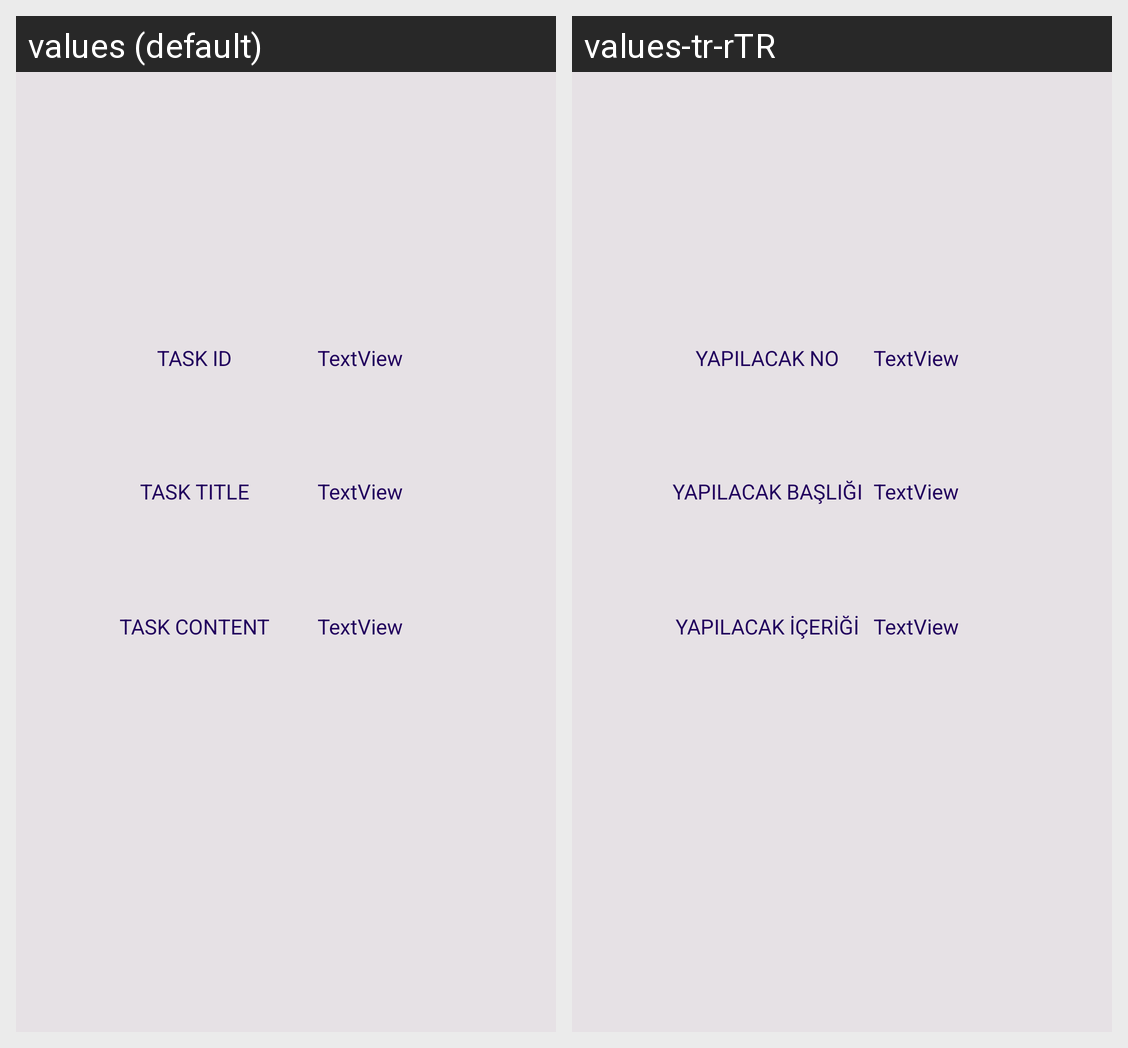

For this localized Android screen grid, give each drawn string resource with its value in every locale shown.
Android screen res/layout/fragment_details.xml rendered under 2 locales, left to right: values (default), values-tr-rTR. Device: Nexus 5 (rendered at 1080×1920; each locale shown at half size, 540×960, under a caption strip naming it); theme Theme.TaskManager.
Strings drawn on this screen, with the default value and each locale's value (text and hints the layout hard-codes, and strings that could not be matched under every locale, appear in the picture but are not listed):

task_id
  values: TASK ID
  values-tr-rTR: YAPILACAK NO

textview
  values: TextView
  values-tr-rTR: TextView

task_title_2
  values: TASK TITLE
  values-tr-rTR: YAPILACAK BAŞLIĞI

task_content_2
  values: TASK CONTENT
  values-tr-rTR: YAPILACAK İÇERİĞİ
